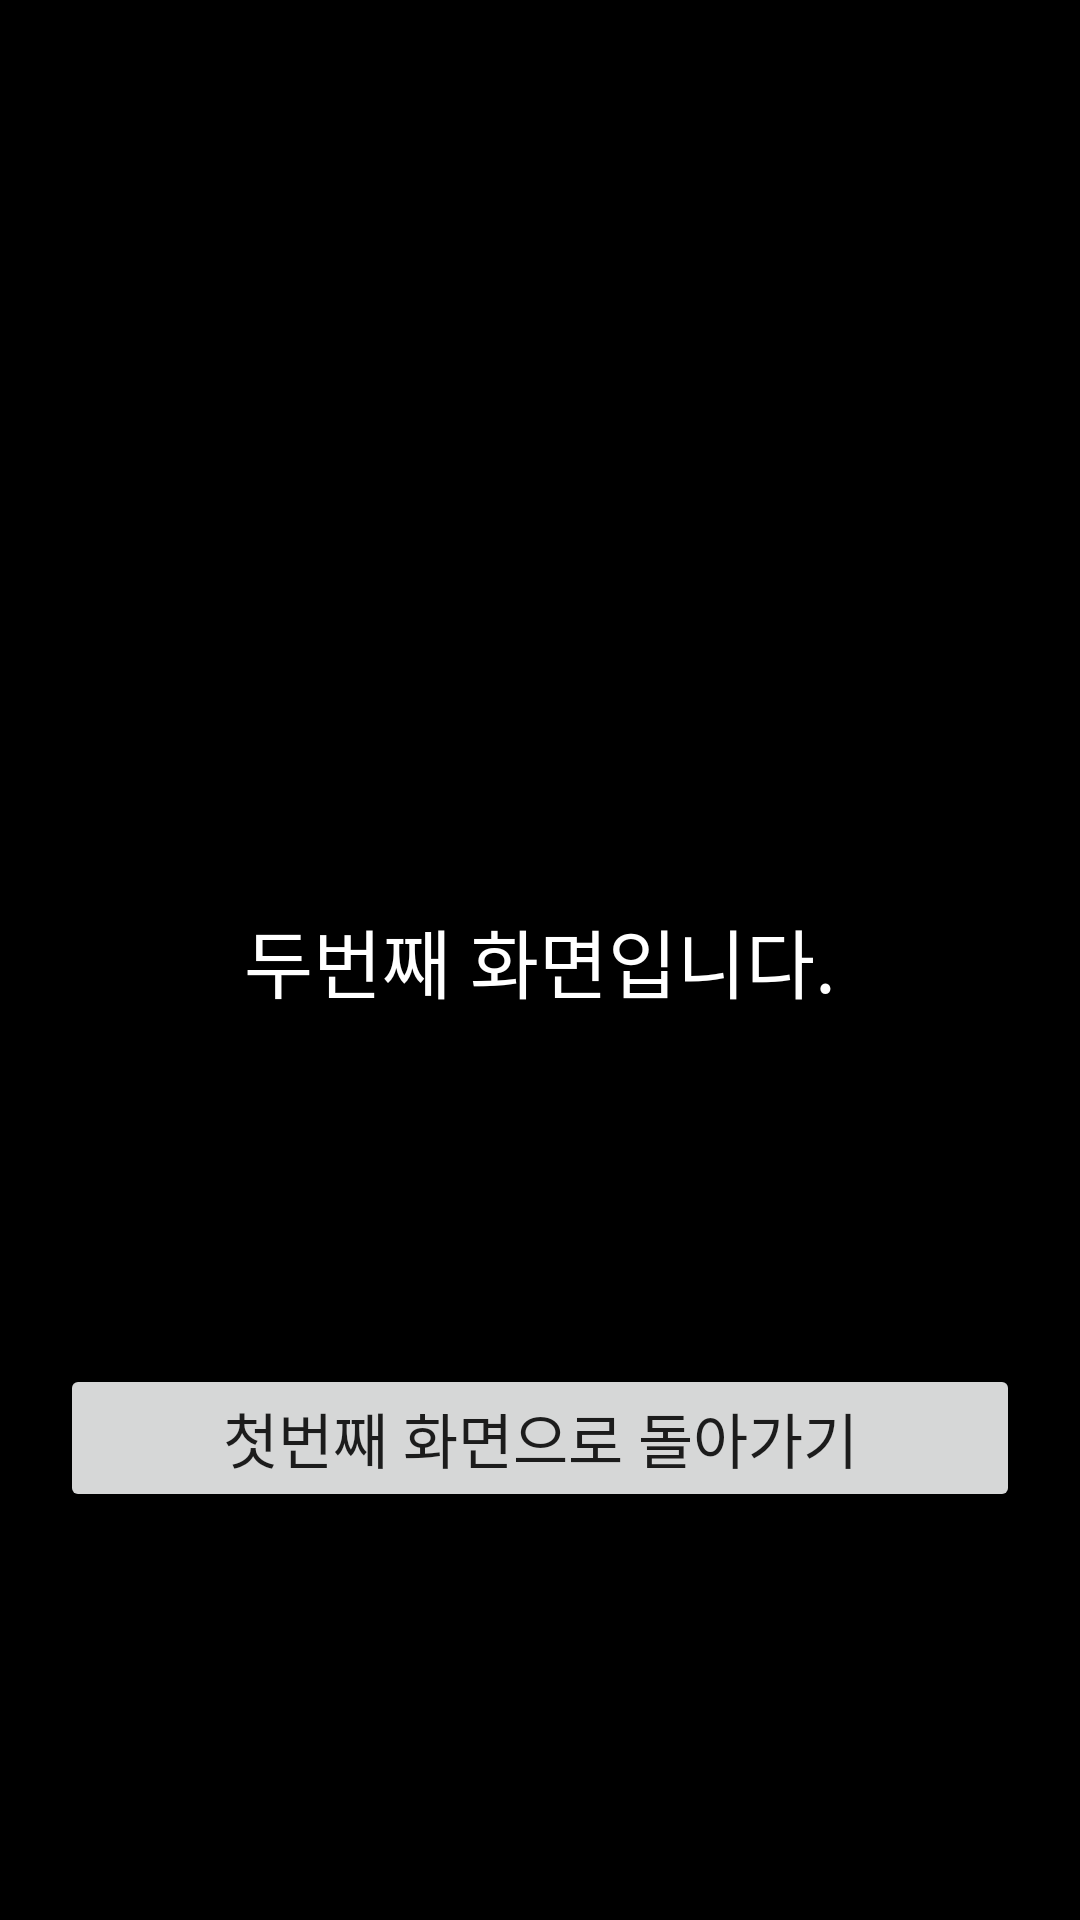

Write the Android layout XML for this screen, with the resource values it uses.
<!-- AndroidManifest.xml: application theme Theme.KotlinIntentIndependentStudy -->
<!-- res/layout/activity_second.xml -->
<?xml version="1.0" encoding="utf-8"?>
<androidx.constraintlayout.widget.ConstraintLayout xmlns:android="http://schemas.android.com/apk/res/android"
    xmlns:app="http://schemas.android.com/apk/res-auto"
    xmlns:tools="http://schemas.android.com/tools"
    android:layout_width="match_parent"
    android:layout_height="match_parent"
    android:background="@color/black"
    android:padding="20dp"
    tools:context=".SecondActivity">

    <Button
        android:id="@+id/btnMoveToFirst"
        android:layout_width="match_parent"
        android:layout_height="wrap_content"
        android:text="첫번째 화면으로 돌아가기"

        android:textSize="20sp"
        app:layout_constraintBottom_toBottomOf="parent"
        app:layout_constraintEnd_toEndOf="parent"
        app:layout_constraintStart_toStartOf="parent"
        app:layout_constraintTop_toBottomOf="@+id/textView2" />

    <TextView
        android:id="@+id/textView2"
        android:layout_width="match_parent"
        android:layout_height="wrap_content"
        android:textColor="@color/white"
        android:text="두번째 화면입니다."
        android:gravity="center"
        android:textSize="25sp"
        app:layout_constraintBottom_toBottomOf="parent"
        app:layout_constraintEnd_toEndOf="parent"
        app:layout_constraintStart_toStartOf="parent"
        app:layout_constraintTop_toTopOf="parent" />
</androidx.constraintlayout.widget.ConstraintLayout>
<!-- resources referenced by this layout -->
<resources>
  <style name="Theme.KotlinIntentIndependentStudy" parent="Theme.MaterialComponents.DayNight.DarkActionBar">
          
          <item name="colorPrimary">@color/purple_500</item>
          <item name="colorPrimaryVariant">@color/purple_700</item>
          <item name="colorOnPrimary">@color/white</item>
          
          <item name="colorSecondary">@color/teal_200</item>
          <item name="colorSecondaryVariant">@color/teal_700</item>
          <item name="colorOnSecondary">@color/black</item>
          
          <item name="android:statusBarColor" tools:targetApi="l">?attr/colorPrimaryVariant</item>
          
      </style>
  <!-- not gathered from this repository: default colours our renderer supplied (Android Studio template values) -->
  <color name="purple_500">#FF6200EE</color>
  <color name="purple_700">#FF3700B3</color>
  <color name="teal_200">#FF03DAC5</color>
  <color name="teal_700">#FF018786</color>
  <color name="black">#FF000000</color>
  <color name="white">#FFFFFFFF</color>
</resources>
